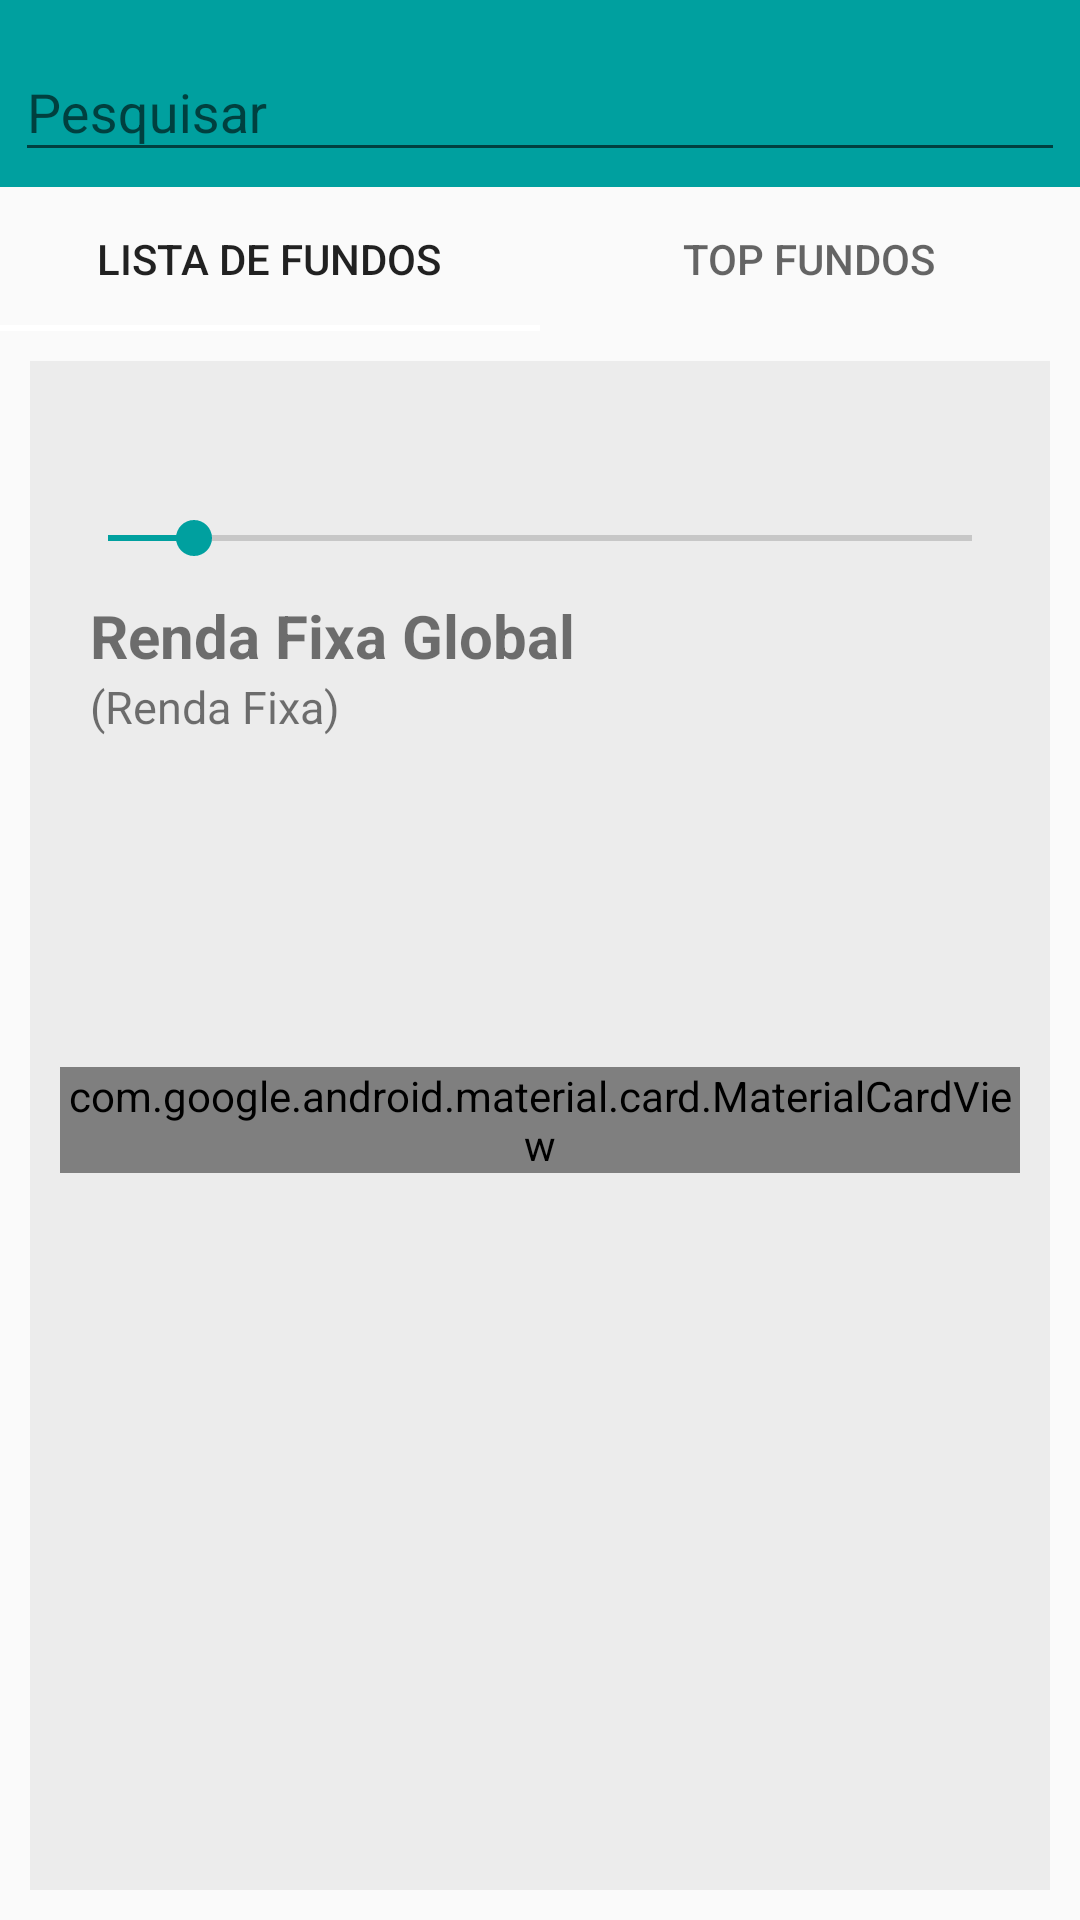

Here is an Android app screen rendered from its layout file. Give the layout XML and the strings, colors and styles it references.
<!-- AndroidManifest.xml: application theme AppTheme -->
<!-- res/layout/fragment_first.xml -->
<?xml version="1.0" encoding="utf-8"?>
<LinearLayout xmlns:android="http://schemas.android.com/apk/res/android"
    xmlns:app="http://schemas.android.com/apk/res-auto"
    xmlns:tools="http://schemas.android.com/tools"
    android:layout_width="match_parent"
    android:layout_height="match_parent"
    android:orientation="vertical"
    tools:context=".FirstFragment">

    <LinearLayout
        android:id="@+id/funds_search_box"
        android:layout_width="match_parent"
        android:layout_height="wrap_content"
        android:orientation="vertical"
        android:padding="5dp"
        android:background="@color/colorPrimary"
        >


        <com.google.android.material.textfield.TextInputLayout
            android:layout_width="match_parent"
            android:layout_height="wrap_content">
            <com.google.android.material.textfield.TextInputEditText
                android:layout_width="match_parent"
                android:layout_height="wrap_content"
                android:hint="@string/search"
                android:drawableLeft="@drawable/ic_baseline_search_24"
                >

            </com.google.android.material.textfield.TextInputEditText>
        </com.google.android.material.textfield.TextInputLayout>
    </LinearLayout>


    <com.google.android.material.tabs.TabLayout
        android:id="@+id/funds_tab_layout"
        android:layout_width="match_parent"
        android:layout_height="wrap_content"
        >

        <com.google.android.material.tabs.TabItem
            android:layout_width="wrap_content"
            android:layout_height="wrap_content"
            android:text="Lista de fundos" />
        <com.google.android.material.tabs.TabItem
            android:layout_width="wrap_content"
            android:layout_height="wrap_content"
            android:text="Top Fundos" />

    </com.google.android.material.tabs.TabLayout>
    <LinearLayout
        android:id="@+id/funds_container"
        android:layout_width="match_parent"
        android:layout_height="match_parent"
        android:layout_margin="10dp"
        android:padding="10dp"
        android:background="@color/colorContainer"
        android:orientation="vertical">
        <LinearLayout
            android:id="@+id/funds_filter_box"
            android:layout_width="match_parent"
            android:layout_height="wrap_content"
            android:orientation="vertical"
            >
            <androidx.recyclerview.widget.RecyclerView
                android:id="@+id/funds_filter_button_list"
                android:layout_width="match_parent"
                android:layout_height="40dp"
                android:orientation="horizontal"
                app:layoutManager="androidx.recyclerview.widget.LinearLayoutManager"
                />
            <LinearLayout
                android:id="@+id/funds_filter_slider_box"
                android:layout_width="match_parent"
                android:layout_height="wrap_content"
                android:orientation="vertical"
                >

                <SeekBar
                    android:layout_width="match_parent"
                    android:layout_height="wrap_content"
                    android:max="10"
                    android:progress="1"
                    android:progressTint="@color/colorPrimary"
                    android:thumbTint="@color/colorPrimary"
                    tools:ignore="UnusedAttribute" />

            </LinearLayout>
        </LinearLayout>

        <LinearLayout
            android:id="@+id/funds_category_renda_fixa_global"
            android:layout_width="match_parent"
            android:layout_height="wrap_content"
            android:orientation="vertical">
            <LinearLayout
                android:layout_width="wrap_content"
                android:layout_height="wrap_content"
                android:layout_margin="@dimen/layoutMargin"
                android:orientation="vertical">
                <TextView
                    style="@style/textFundsCategoryTitle"
                    android:drawableLeft="@drawable/ic_baseline_info_24"
                    android:drawableTint="@color/colorPrimaryDark"
                    android:layout_width="wrap_content"
                    android:layout_height="wrap_content"
                    android:text="Renda Fixa Global">
                </TextView>
                <TextView
                    style="@style/textFundsCategorySubTitle"
                    android:layout_width="wrap_content"
                    android:layout_height="wrap_content"
                    android:text="(Renda Fixa)">
                </TextView>
            </LinearLayout>
            <androidx.recyclerview.widget.RecyclerView
                android:layout_width="match_parent"
                android:layout_height="100dp"
                android:orientation="horizontal"
                app:layoutManager="androidx.recyclerview.widget.LinearLayoutManager"
                />
        </LinearLayout>

        <com.google.android.material.card.MaterialCardView
            android:layout_width="match_parent"
            android:layout_height="wrap_content">
            <LinearLayout
                android:id="@+id/funds_category_tesouro_inflacao_juros"
                android:layout_width="match_parent"
                android:layout_height="wrap_content"
                android:orientation="vertical">
                <LinearLayout
                    android:layout_width="wrap_content"
                    android:layout_height="wrap_content"
                    android:layout_margin="@dimen/layoutMargin"
                    android:orientation="vertical">
                    <TextView
                        style="@style/textFundsCategoryTitle"
                        android:drawableLeft="@drawable/ic_baseline_info_24"
                        android:drawableTint="@color/colorPrimaryDark"
                        android:layout_width="wrap_content"
                        android:layout_height="wrap_content"
                        android:text="Renda Fixa Global">
                    </TextView>
                    <TextView
                        style="@style/textFundsCategorySubTitle"
                        android:layout_width="wrap_content"
                        android:layout_height="wrap_content"
                        android:text="(Renda Fixa)">
                    </TextView>
                </LinearLayout>
                <androidx.recyclerview.widget.RecyclerView
                    android:layout_width="match_parent"
                    android:layout_height="100dp"
                    android:orientation="horizontal"
                    app:layoutManager="androidx.recyclerview.widget.LinearLayoutManager"
                    />
            </LinearLayout>
        </com.google.android.material.card.MaterialCardView>



    </LinearLayout>
</LinearLayout>
<!-- resources referenced by this layout -->
<resources>
  <color name="colorContainer">#ECECEC</color>
  <color name="colorPrimary">#00A09F</color>
  <color name="colorPrimaryDark">#00A09F</color>
  <dimen name="layoutMargin">10dp</dimen>
  <string name="search">Pesquisar</string>
  <style name="textFundsCategorySubTitle">
          <item name="android:textSize">15dp</item>
  
      </style>
  <style name="textFundsCategoryTitle">
          <item name="android:textSize">20dp</item>
          <item name="android:textStyle">bold</item>
      </style>
  <style name="AppTheme" parent="Theme.AppCompat.Light.DarkActionBar">
          
          <item name="colorPrimary">@color/colorPrimary</item>
          <item name="colorPrimaryDark">@color/colorPrimaryDark</item>
          <item name="colorAccent">@color/colorAccent</item>
      </style>
  <color name="colorAccent">#FFFFFF</color>
</resources>
